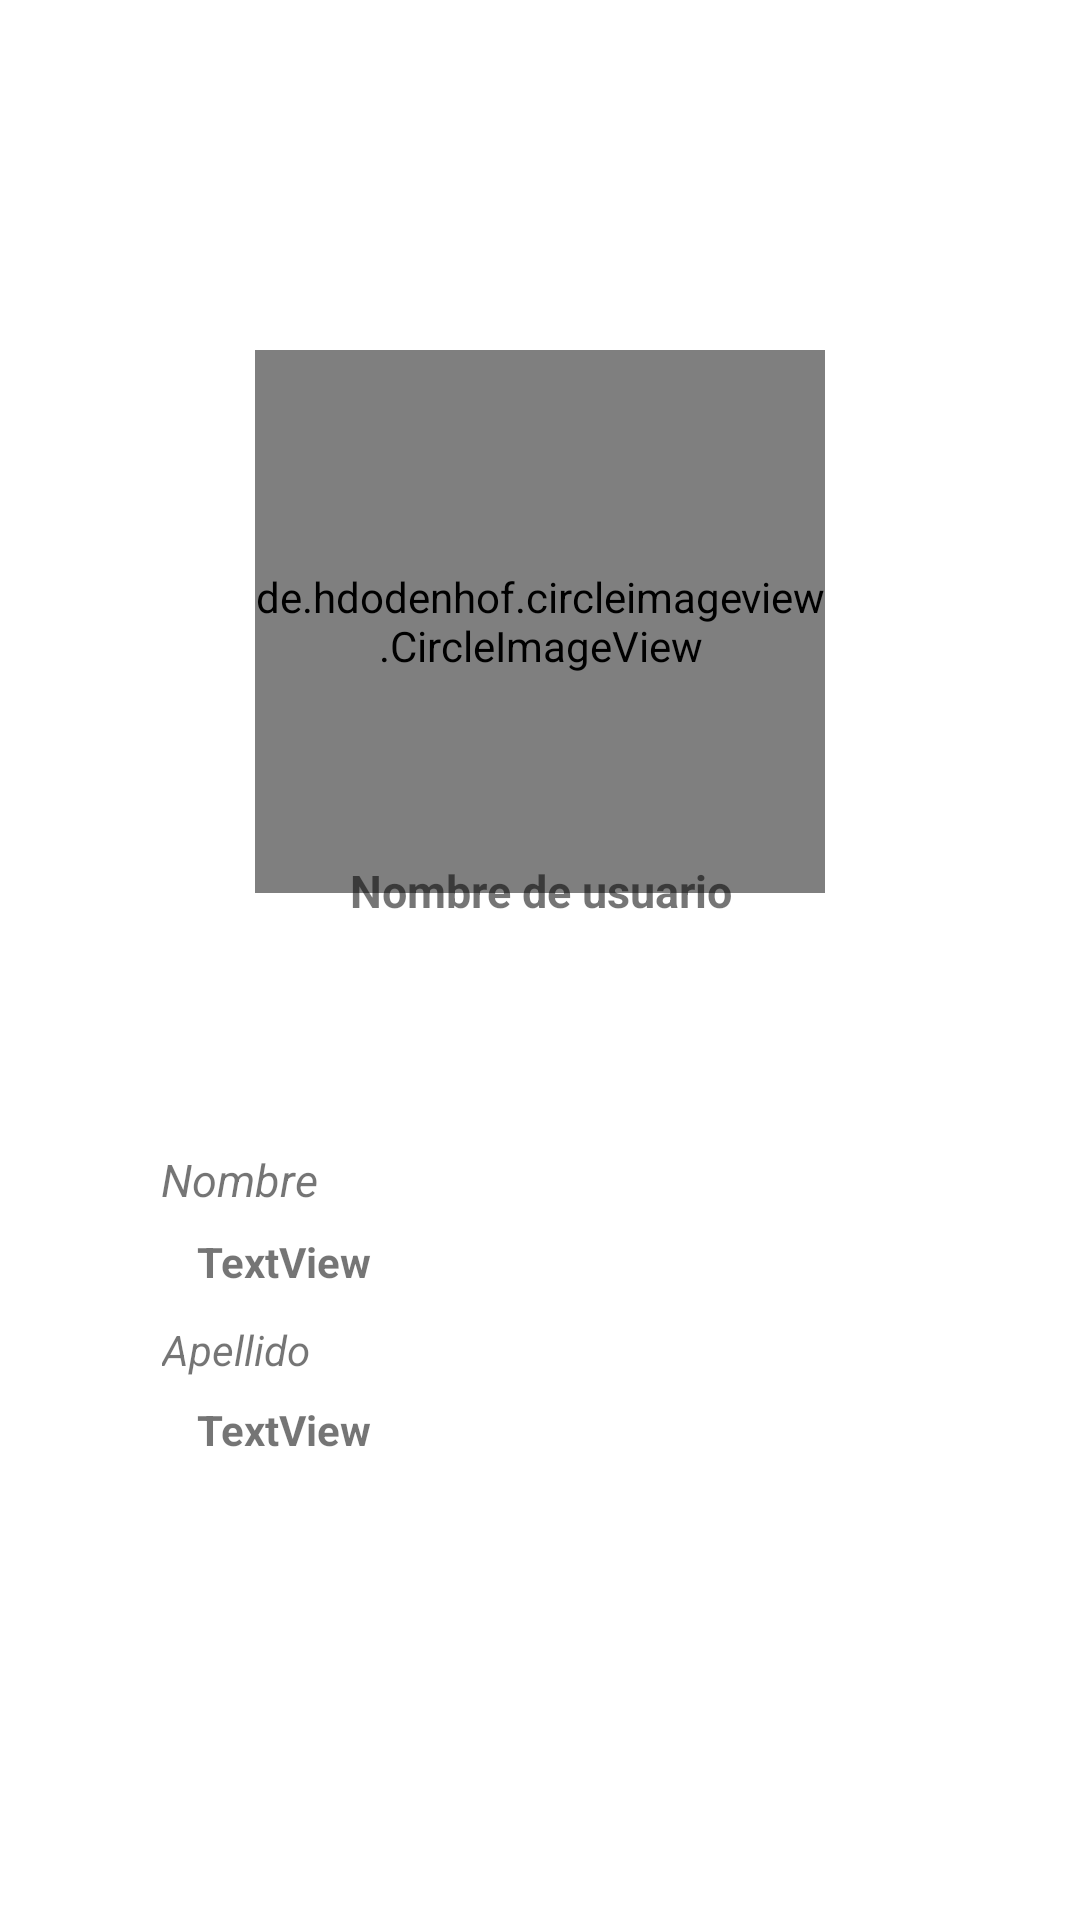

Write the Android layout XML for this screen, with the resource values it uses.
<!-- AndroidManifest.xml: application theme Theme.Softw1 -->
<!-- res/layout/info_usuario.xml -->
<?xml version="1.0" encoding="utf-8"?>
<androidx.constraintlayout.widget.ConstraintLayout xmlns:android="http://schemas.android.com/apk/res/android"
    xmlns:app="http://schemas.android.com/apk/res-auto"
    xmlns:tools="http://schemas.android.com/tools"
    android:layout_width="match_parent"
    android:layout_height="match_parent">

    <TextView
        android:id="@+id/textView3"
        android:layout_width="338dp"
        android:layout_height="103dp"
        android:text="IZENA"
        android:textColor="@color/white"
        android:textSize="40dp"
        app:layout_constraintBottom_toBottomOf="parent"
        app:layout_constraintEnd_toEndOf="parent"
        app:layout_constraintHorizontal_bias="0.695"
        app:layout_constraintStart_toStartOf="parent"
        app:layout_constraintTop_toTopOf="parent"
        app:layout_constraintVertical_bias="0.025" />

    <de.hdodenhof.circleimageview.CircleImageView
        android:id="@+id/ImagenUsuario"
        android:layout_width="190dp"
        android:layout_height="181dp"
        android:src="@drawable/hombre"
        app:layout_constraintBottom_toBottomOf="parent"
        app:layout_constraintEnd_toEndOf="parent"
        app:layout_constraintStart_toStartOf="parent"
        app:layout_constraintTop_toTopOf="parent"
        app:layout_constraintVertical_bias="0.254" />

    <TextView
        android:id="@+id/nombreUsuario"
        android:layout_width="329dp"
        android:layout_height="44dp"
        android:text="@string/str_uName"
        android:textAlignment="center"
        android:textSize="15dp"
        android:textStyle="bold"
        app:layout_constraintBottom_toBottomOf="parent"
        app:layout_constraintEnd_toEndOf="parent"
        app:layout_constraintStart_toStartOf="parent"
        app:layout_constraintTop_toTopOf="parent"
        app:layout_constraintVertical_bias="0.481" />

    <TextView
        android:id="@+id/info1"
        android:layout_width="wrap_content"
        android:layout_height="wrap_content"
        android:text="@string/str_name"
        android:textSize="15dp"
        android:textStyle="italic"
        app:layout_constraintBottom_toBottomOf="parent"
        app:layout_constraintEnd_toEndOf="parent"
        app:layout_constraintHorizontal_bias="0.174"
        app:layout_constraintStart_toStartOf="parent"
        app:layout_constraintTop_toTopOf="parent"
        app:layout_constraintVertical_bias="0.618" />

    <TextView
        android:id="@+id/dato2"
        android:layout_width="wrap_content"
        android:layout_height="wrap_content"
        android:text="TextView"
        android:textStyle="bold"
        app:layout_constraintBottom_toBottomOf="parent"
        app:layout_constraintEnd_toEndOf="parent"
        app:layout_constraintHorizontal_bias="0.218"
        app:layout_constraintStart_toStartOf="parent"
        app:layout_constraintTop_toBottomOf="@+id/info2"
        app:layout_constraintVertical_bias="0.047" />

    <TextView
        android:id="@+id/dato1"
        android:layout_width="wrap_content"
        android:layout_height="wrap_content"
        android:text="TextView"
        android:textStyle="bold"
        app:layout_constraintBottom_toBottomOf="parent"
        app:layout_constraintEnd_toEndOf="parent"
        app:layout_constraintHorizontal_bias="0.218"
        app:layout_constraintStart_toStartOf="parent"
        app:layout_constraintTop_toBottomOf="@+id/info1"
        app:layout_constraintVertical_bias="0.035" />

    <TextView
        android:id="@+id/info2"
        android:layout_width="wrap_content"
        android:layout_height="wrap_content"
        android:text="@string/str_ape"
        android:textStyle="italic"
        app:layout_constraintBottom_toBottomOf="parent"
        app:layout_constraintEnd_toEndOf="parent"
        app:layout_constraintHorizontal_bias="0.174"
        app:layout_constraintStart_toStartOf="parent"
        app:layout_constraintTop_toTopOf="parent"
        app:layout_constraintVertical_bias="0.709" />

    <ImageView
        android:id="@+id/editImage"
        android:layout_width="40dp"
        android:layout_height="40dp"
        android:backgroundTint="@color/white"
        app:layout_constraintBottom_toBottomOf="parent"
        app:layout_constraintEnd_toEndOf="parent"
        app:layout_constraintHorizontal_bias="0.703"
        app:layout_constraintStart_toStartOf="parent"
        app:layout_constraintTop_toTopOf="parent"
        app:layout_constraintVertical_bias="0.406"
        app:srcCompat="@drawable/baseline_image_search_24" />

</androidx.constraintlayout.widget.ConstraintLayout>
<!-- resources referenced by this layout -->
<resources>
  <color name="white">#FFFFFFFF</color>
  <string name="str_ape">Apellido </string>
  <string name="str_name">Nombre </string>
  <string name="str_uName">Nombre de usuario </string>
  <style name="Theme.Softw1" parent="Theme.MaterialComponents.DayNight.DarkActionBar">
          
          <item name="colorPrimary">@color/purple_500</item>
          <item name="colorPrimaryVariant">@color/purple_700</item>
          <item name="colorOnPrimary">@color/white</item>
          
          <item name="colorSecondary">@color/teal_200</item>
          <item name="colorSecondaryVariant">@color/teal_700</item>
          <item name="colorOnSecondary">@color/black</item>
          
          <item name="android:statusBarColor" tools:targetApi="21">?attr/colorPrimaryVariant</item>
          
      </style>
  <color name="purple_500">#FF6200EE</color>
  <color name="purple_700">#FF3700B3</color>
  <color name="teal_200">#FF03DAC5</color>
  <color name="teal_700">#FF018786</color>
  <color name="black">#FF000000</color>
</resources>
